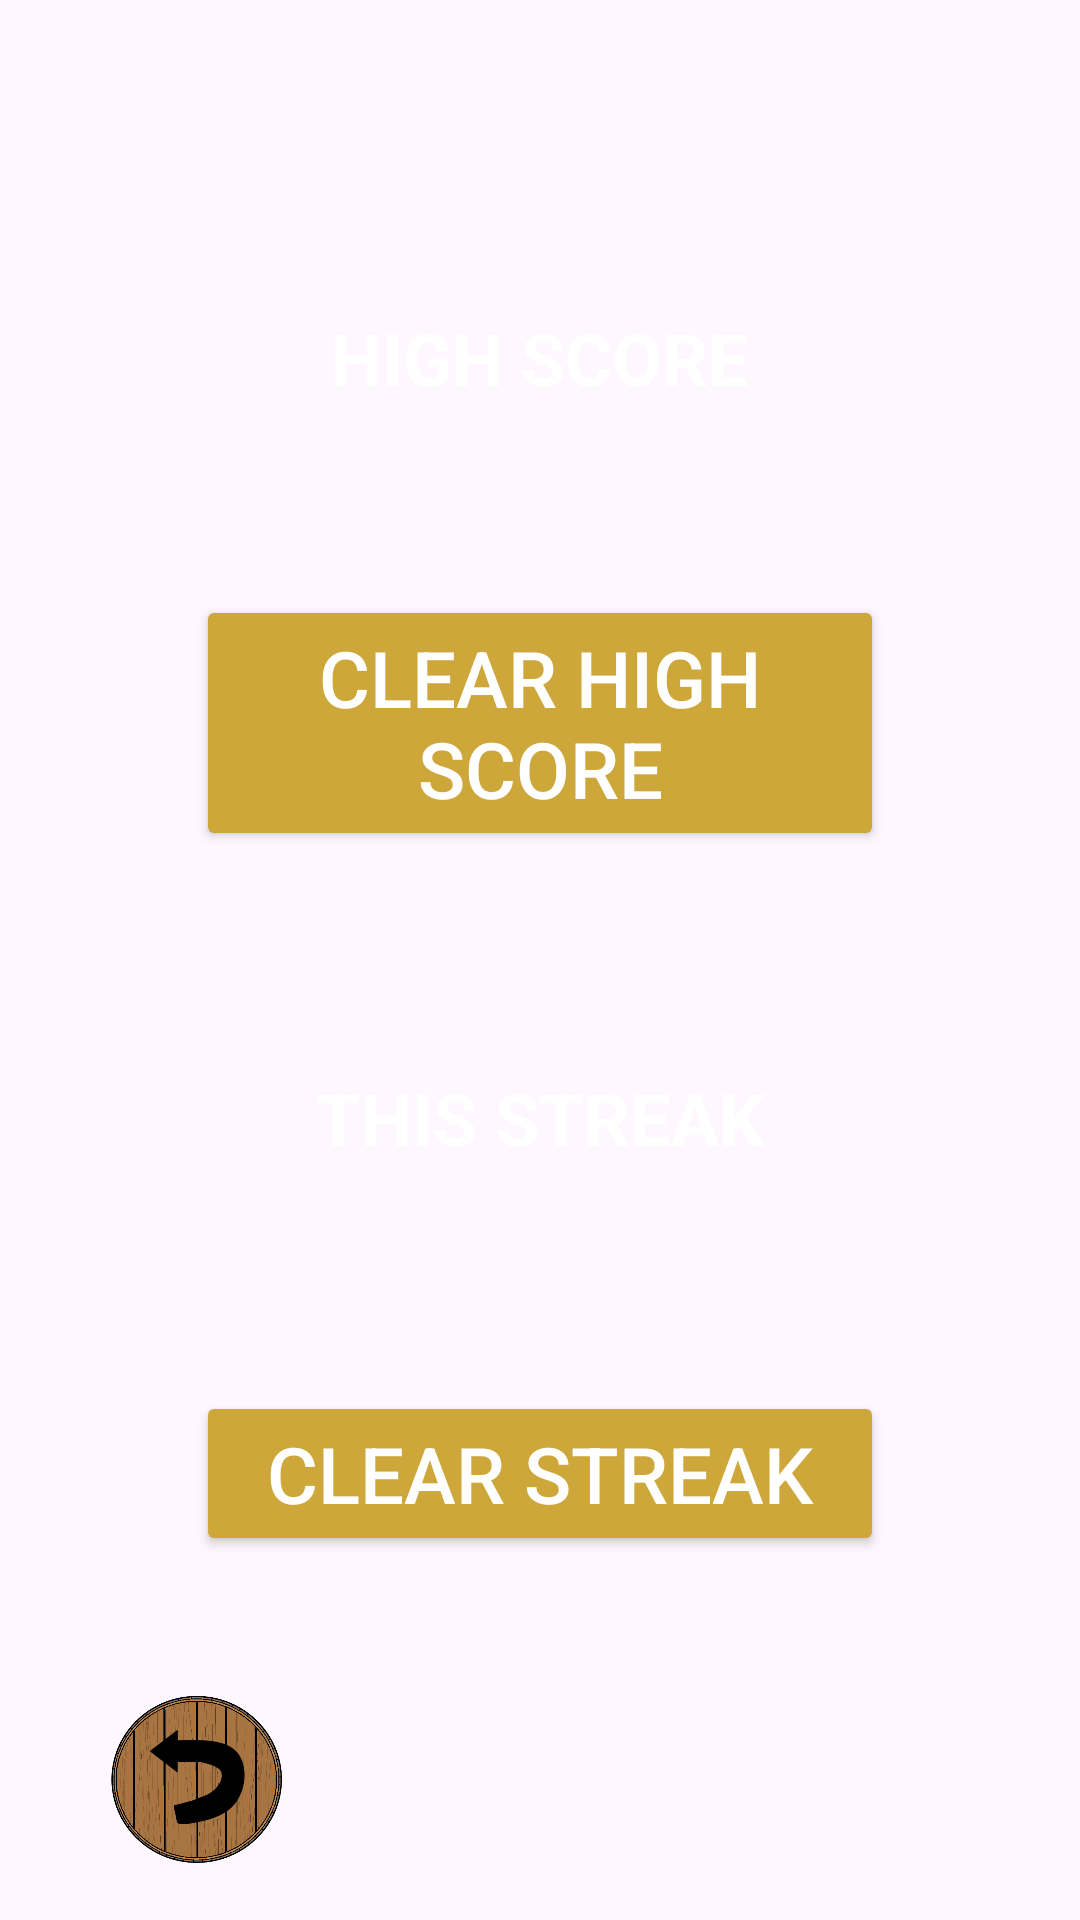

Android layout source for this screen:
<!-- AndroidManifest.xml: application theme Theme.KYTreeGame -->
<!-- res/layout/activity_game_settings.xml -->
<?xml version="1.0" encoding="utf-8"?>
<androidx.constraintlayout.widget.ConstraintLayout
    xmlns:android="http://schemas.android.com/apk/res/android"
    xmlns:app="http://schemas.android.com/apk/res-auto"
    xmlns:tools="http://schemas.android.com/tools"
    android:layout_width="match_parent"
    android:layout_height="match_parent"
    android:padding="16dp">

    
    <androidx.constraintlayout.widget.Guideline
        android:id="@+id/leftVertGuide"
        android:layout_width="wrap_content"
        android:layout_height="wrap_content"
        android:orientation="vertical"
        app:layout_constraintGuide_percent="0.15" />

    <androidx.constraintlayout.widget.Guideline
        android:id="@+id/rightVertGuide"
        android:layout_width="wrap_content"
        android:layout_height="wrap_content"
        android:orientation="vertical"
        app:layout_constraintGuide_percent="0.85" />

    <androidx.constraintlayout.widget.Guideline
        android:id="@+id/HighScoreGuideline"
        android:layout_width="wrap_content"
        android:layout_height="wrap_content"
        android:orientation="horizontal"
        app:layout_constraintGuide_percent="0.44" />

    <androidx.constraintlayout.widget.Guideline
        android:id="@+id/StreakGuideline"
        android:layout_width="wrap_content"
        android:layout_height="wrap_content"
        android:orientation="horizontal"
        app:layout_constraintGuide_percent="0.56" />

    
    <TextView
        android:id="@+id/highScoreLabelTextView"
        android:layout_width="wrap_content"
        android:layout_height="wrap_content"
        android:text="HIGH SCORE"
        android:textColor="@color/white"
        android:textSize="24sp"
        android:textStyle="bold"
        app:layout_constraintBottom_toTopOf="@+id/highScoreTextView"
        app:layout_constraintEnd_toEndOf="parent"
        app:layout_constraintHorizontal_bias="0.5"
        app:layout_constraintStart_toStartOf="parent" />

    
    <TextView
        android:id="@+id/highScoreTextView"
        android:layout_width="wrap_content"
        android:layout_height="wrap_content"
        android:text=""
        android:textColor="@color/white"
        android:textSize="32sp"
        android:textStyle="bold"
        android:layout_marginBottom="20dp"
        android:layout_marginTop="16dp"
        app:layout_constraintBottom_toTopOf="@id/clearHighScoreButton"
        app:layout_constraintEnd_toEndOf="parent"
        app:layout_constraintHorizontal_bias="0.5"
        app:layout_constraintStart_toStartOf="parent" />

    
    <Button
        android:id="@+id/clearHighScoreButton"
        android:layout_width="0dp"
        android:layout_height="wrap_content"
        android:backgroundTint="@color/goldenrod_gold"
        android:text="Clear High Score"
        android:textColor="@color/white"
        android:textSize="26sp"
        app:layout_constraintBottom_toTopOf="@id/HighScoreGuideline"
        app:layout_constraintEnd_toEndOf="@id/rightVertGuide"
        app:layout_constraintHorizontal_bias="0.5"
        app:layout_constraintStart_toStartOf="@id/leftVertGuide" />

    
    <TextView
        android:id="@+id/streakLabelTextView"
        android:layout_width="wrap_content"
        android:layout_height="wrap_content"
        android:text="THIS STREAK"
        android:textColor="@color/white"
        android:textSize="24sp"
        android:textStyle="bold"
        app:layout_constraintBottom_toTopOf="@+id/streakTextView"
        app:layout_constraintEnd_toEndOf="parent"
        app:layout_constraintHorizontal_bias="0.5"
        app:layout_constraintStart_toStartOf="parent"
        app:layout_constraintTop_toTopOf="@id/StreakGuideline" />

    
    <TextView
        android:id="@+id/streakTextView"
        android:layout_width="wrap_content"
        android:layout_height="wrap_content"
        android:text=""
        android:textColor="@color/white"
        android:textSize="32sp"
        android:textStyle="bold"
        android:layout_marginBottom="20dp"
        android:layout_marginTop="16dp"
        app:layout_constraintEnd_toEndOf="@id/streakLabelTextView"
        app:layout_constraintStart_toStartOf="@id/streakLabelTextView"
        app:layout_constraintTop_toBottomOf="@id/streakLabelTextView" />

    
    <Button
        android:id="@+id/clearStreakButton"
        android:layout_width="0dp"
        android:layout_height="wrap_content"
        android:layout_marginTop="16dp"
        android:backgroundTint="@color/goldenrod_gold"
        android:text="Clear Streak"
        android:textColor="@color/white"
        android:textSize="26sp"
        app:layout_constraintEnd_toEndOf="@id/rightVertGuide"
        app:layout_constraintStart_toStartOf="@id/leftVertGuide"
        app:layout_constraintTop_toBottomOf="@id/streakTextView" />

    
    <androidx.constraintlayout.widget.Guideline
        android:id="@+id/BackButtonGuideline"
        android:layout_width="wrap_content"
        android:layout_height="wrap_content"
        android:orientation="horizontal"
        app:layout_constraintGuide_percent="0.95" />

    
    <ImageView
        android:id="@+id/backToMainMenuButton"
        android:layout_width="65dp"
        android:layout_height="60dp"
        android:src="@drawable/backbutton"
        app:layout_constraintStart_toStartOf="@id/leftVertGuide"
        app:layout_constraintEnd_toEndOf="@id/leftVertGuide"
        app:layout_constraintTop_toTopOf="@id/BackButtonGuideline"
        app:layout_constraintBottom_toBottomOf="@id/BackButtonGuideline"
        app:layout_constraintHorizontal_bias="0.5" />

</androidx.constraintlayout.widget.ConstraintLayout>
<!-- resources referenced by this layout -->
<resources>
  <color name="goldenrod_gold">#CDA739</color>
  <color name="white">#FFFFFFFF</color>
  <!-- drawable backbutton: png bitmap (drawable, 50901 bytes) -->
  <style name="Theme.KYTreeGame" parent="Base.Theme.KYTreeGame" />
  <style name="Base.Theme.KYTreeGame" parent="Theme.Material3.DayNight.NoActionBar">
          
          
      </style>
</resources>
